Run: headless pygame with SDL's dummy video driver; simulated clock (each Clock.tick advances the game by its frame time, no real sleeping); random seed 0; keys injected as events and as key.get_pressed() state; no mouse input.
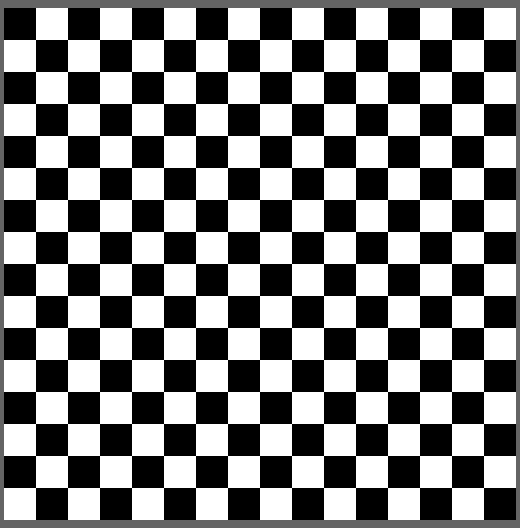
Frame 1 of 4 · flips 1–60 · no input
Frame 2 of 4 · flips 61–180 · tapped SPACE, RETURN · held RIGHT (→), D · screen unchanged from frame 1, image omitted
Frame 3 of 4 · flips 181–300 · held DOWN (↓), S · screen unchanged from frame 2, image omitted
Frame 4 of 4 · flips 301–420 · held LEFT (←), A, UP (↑), W · screen unchanged from frame 3, image omitted

The pygame program that drew these frames:

import pygame, sys, random
from pygame.locals import *

pygame.init()


# Colors
white     = (255, 255, 255)
black     = (000, 000, 000)
lightgray = (100, 100, 100)

# Keys
keyup = 273
keyleft = 276
keyright = 275
keydown = 274
key = "none"

# graphics
FPS = 12
FPSCLOCK = pygame.time.Clock()
square_size = 32
board_width = 16
board_height = 16
xmargin = 4
ymargin = 8
margin_color = lightgray
odd_color = white
even_color = black

# game
score = 0


def background_grid():
    global xmargin, ymargin, margin_color, board_width, board_height, square_size, odd_color, even_color
    pygame.draw.rect(DISPLAYSURF, margin_color, (0, 0, board_width * square_size + xmargin * 2, ymargin))  # top margin
    pygame.draw.rect(DISPLAYSURF, margin_color, (0, ymargin, xmargin, board_height * square_size))  # left margin
    pygame.draw.rect(DISPLAYSURF, margin_color, (0, (board_height * square_size + ymargin), board_width * square_size + xmargin * 2, ymargin))  # bottom margin
    pygame.draw.rect(DISPLAYSURF, margin_color, (xmargin + board_width * square_size, ymargin, xmargin, board_height * square_size))  # right margin
    for y in range(board_height):
        for x in range(board_height):
            if (x + y) % 2 == 0:
                draw_square(x, y, even_color)
            else:
                draw_square(x, y, odd_color)
                

def draw_square(x, y, color):
    global square_size, xmargin, ymargin
    pygame.draw.rect(DISPLAYSURF, color, (xmargin + x * square_size, ymargin + y * square_size, square_size, square_size))



def key_input(keyinput):
    if keyinput == keyup:
        return "UP"
    if keyinput == keydown:
        return "DOWN"
    if keyinput == keyleft:
        return "LEFT"
    if keyinput == keyright:
        return  "RIGHT"


DISPLAYSURF = pygame.display.set_mode((board_width * square_size + xmargin * 2, board_height * square_size + ymargin * 2))
pygame.display.set_caption("Snake  - score: " + str(score))

background_grid()

while True:
    for event in pygame.event.get():
        if event.type == QUIT:
            pygame.quit()
            sys.exit()
        elif event.type == KEYDOWN:
            key == key_input(event.key)




    pygame.display.update()
    FPSCLOCK.tick(FPS)
